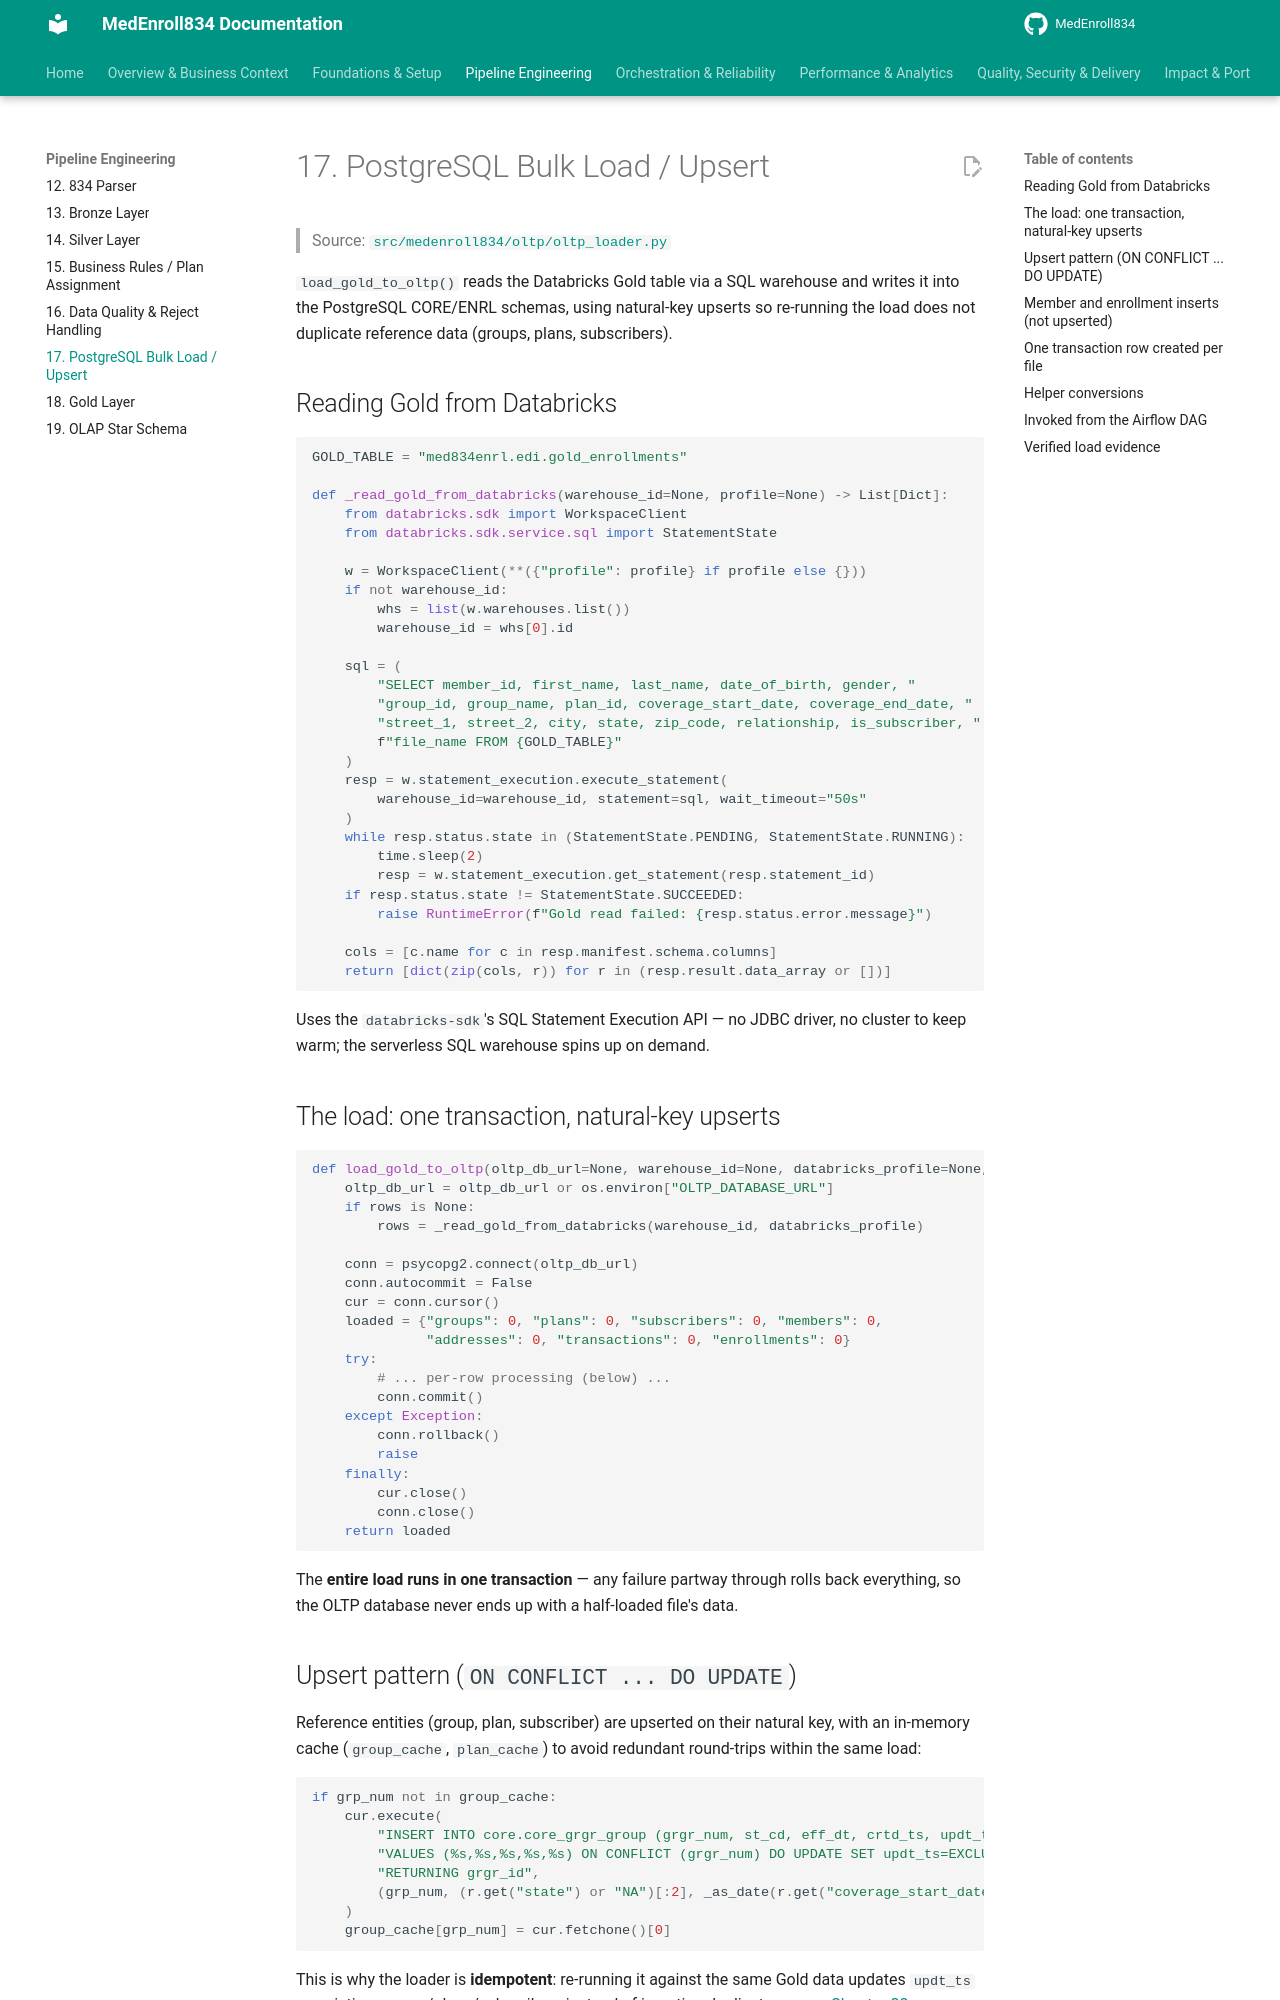

repository: sivabala21/MedEnroll834 · page: 17-postgresql-bulk-load-upsert/index.html · generator: mkdocs

# 17. PostgreSQL Bulk Load / Upsert

> Source: [`src/medenroll834/oltp/oltp_loader.py`](https://github.com/yourusername/medenroll834/blob/main/src/medenroll834/oltp/oltp_loader.py)

`load_gold_to_oltp()` reads the Databricks Gold table via a SQL warehouse
and writes it into the PostgreSQL CORE/ENRL schemas, using natural-key
upserts so re-running the load does not duplicate reference data
(groups, plans, subscribers).

## Reading Gold from Databricks

```python
GOLD_TABLE = "med834enrl.edi.gold_enrollments"

def _read_gold_from_databricks(warehouse_id=None, profile=None) -> List[Dict]:
    from databricks.sdk import WorkspaceClient
    from databricks.sdk.service.sql import StatementState

    w = WorkspaceClient(**({"profile": profile} if profile else {}))
    if not warehouse_id:
        whs = list(w.warehouses.list())
        warehouse_id = whs[0].id

    sql = (
        "SELECT member_id, first_name, last_name, date_of_birth, gender, "
        "group_id, group_name, plan_id, coverage_start_date, coverage_end_date, "
        "street_1, street_2, city, state, zip_code, relationship, is_subscriber, "
        f"file_name FROM {GOLD_TABLE}"
    )
    resp = w.statement_execution.execute_statement(
        warehouse_id=warehouse_id, statement=sql, wait_timeout="50s"
    )
    while resp.status.state in (StatementState.PENDING, StatementState.RUNNING):
        time.sleep(2)
        resp = w.statement_execution.get_statement(resp.statement_id)
    if resp.status.state != StatementState.SUCCEEDED:
        raise RuntimeError(f"Gold read failed: {resp.status.error.message}")

    cols = [c.name for c in resp.manifest.schema.columns]
    return [dict(zip(cols, r)) for r in (resp.result.data_array or [])]
```

Uses the `databricks-sdk`'s SQL Statement Execution API — no JDBC driver,
no cluster to keep warm; the serverless SQL warehouse spins up on demand.

## The load: one transaction, natural-key upserts

```python
def load_gold_to_oltp(oltp_db_url=None, warehouse_id=None, databricks_profile=None, rows=None) -> Dict:
    oltp_db_url = oltp_db_url or os.environ["OLTP_DATABASE_URL"]
    if rows is None:
        rows = _read_gold_from_databricks(warehouse_id, databricks_profile)

    conn = psycopg2.connect(oltp_db_url)
    conn.autocommit = False
    cur = conn.cursor()
    loaded = {"groups": 0, "plans": 0, "subscribers": 0, "members": 0,
              "addresses": 0, "transactions": 0, "enrollments": 0}
    try:
        # ... per-row processing (below) ...
        conn.commit()
    except Exception:
        conn.rollback()
        raise
    finally:
        cur.close()
        conn.close()
    return loaded
```

The **entire load runs in one transaction** — any failure partway through
rolls back everything, so the OLTP database never ends up with a
half-loaded file's data.
